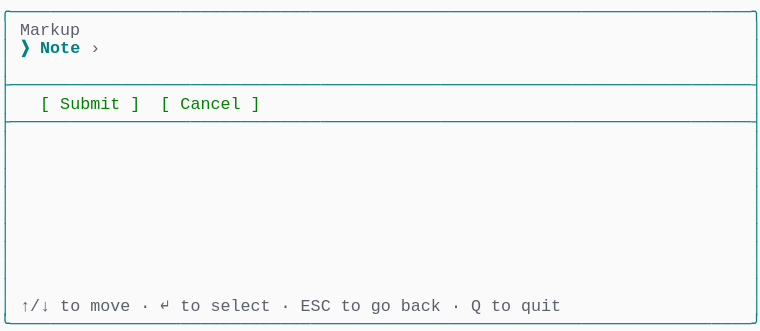
t = 0.00 s
t = 0.69 s: frame unchanged from t = 0.00 s, image omitted
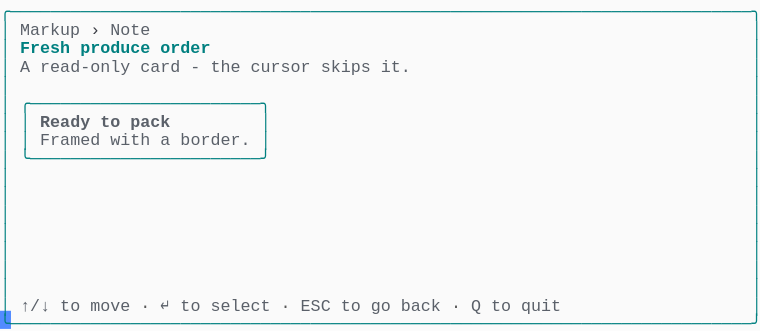
t = 1.37 s
t = 2.06 s: frame unchanged from t = 1.37 s, image omitted
t = 2.75 s: frame unchanged from t = 1.37 s, image omitted
t = 3.44 s: frame unchanged from t = 1.37 s, image omitted

The animated SVG that drew these frames (rendered in a browser with its animation timeline set to each time). Animation: 1 CSS @keyframes rule; one cycle of 4.12 s, repeats indefinitely.

<svg xmlns="http://www.w3.org/2000/svg" xmlns:xlink="http://www.w3.org/1999/xlink" width="760" height="330.66"><rect width="760" height="330.66" rx="0" ry="0" class="a"></rect><svg height="330.66" viewBox="0 0 76 33.066" width="760" xmlns="http://www.w3.org/2000/svg" xmlns:xlink="http://www.w3.org/1999/xlink"><style>.a{fill:rgb(250,250,250)}.b{font-family:Consolas,"Courier New",Courier,"Liberation Mono",monospace}.c{fill:rgb(0,128,128);white-space:pre}.d{fill:rgb(90,96,105);white-space:pre}.e{fill:rgb(88,88,88);white-space:pre}.f{fill:rgb(56,58,66);white-space:pre}.g{fill:rgb(0,128,128);font-weight:bold;white-space:pre}.h{fill:rgb(90,96,105);font-weight:bold;white-space:pre}.i{fill:transparent}.j{fill:rgb(82,139,255)}.l{animation-duration:4.125s;animation-iteration-count:infinite;animation-name:k;animation-timing-function:steps(1,end)}.m{fill:rgb(0,128,0);white-space:pre}@keyframes k{0%{transform:translateX(-0px)}0%{transform:translateX(-76px)}33.3%{transform:translateX(-152px)}100%{transform:translateX(-228px)}}</style><g font-family="Consolas, &quot;Courier New&quot;, Courier, &quot;Liberation Mono&quot;, monospace" font-size="1.67" class="b"><defs><symbol id="1"><text x="0" y="1.67" class="c" textLength="76.152" lengthAdjust="spacingAndGlyphs">╭──────────────────────────────────────────────────────────────────────────╮</text></symbol><symbol id="2"><text x="0" y="1.67" class="c" textLength="1.002" lengthAdjust="spacingAndGlyphs">│</text><text x="75.14999999999999" y="1.67" class="c" textLength="1.002" lengthAdjust="spacingAndGlyphs">│</text></symbol><symbol id="3"><text x="0" y="1.67" class="c" textLength="76.152" lengthAdjust="spacingAndGlyphs">├──────────────────────────────────────────────────────────────────────────┤</text></symbol><symbol id="4"><text x="0" y="1.67" class="c" textLength="1.002" lengthAdjust="spacingAndGlyphs">│</text><text x="2.004" y="1.67" class="d" textLength="3.006" lengthAdjust="spacingAndGlyphs">↑/↓</text><text x="6.012" y="1.67" class="d" textLength="2.004" lengthAdjust="spacingAndGlyphs">to</text><text x="9.017999999999999" y="1.67" class="d" textLength="4.008" lengthAdjust="spacingAndGlyphs">move</text><text x="14.027999999999999" y="1.67" class="e" textLength="1.002" lengthAdjust="spacingAndGlyphs">·</text><text x="16.032" y="1.67" class="d" textLength="1.002" lengthAdjust="spacingAndGlyphs">↵</text><text x="18.035999999999998" y="1.67" class="d" textLength="2.004" lengthAdjust="spacingAndGlyphs">to</text><text x="21.041999999999998" y="1.67" class="d" textLength="6.012" lengthAdjust="spacingAndGlyphs">select</text><text x="28.055999999999997" y="1.67" class="e" textLength="1.002" lengthAdjust="spacingAndGlyphs">·</text><text x="30.059999999999995" y="1.67" class="d" textLength="3.006" lengthAdjust="spacingAndGlyphs">ESC</text><text x="34.068" y="1.67" class="d" textLength="2.004" lengthAdjust="spacingAndGlyphs">to</text><text x="37.074" y="1.67" class="d" textLength="2.004" lengthAdjust="spacingAndGlyphs">go</text><text x="40.08" y="1.67" class="d" textLength="4.008" lengthAdjust="spacingAndGlyphs">back</text><text x="45.089999999999996" y="1.67" class="e" textLength="1.002" lengthAdjust="spacingAndGlyphs">·</text><text x="47.093999999999994" y="1.67" class="d" textLength="1.002" lengthAdjust="spacingAndGlyphs">Q</text><text x="49.098" y="1.67" class="d" textLength="2.004" lengthAdjust="spacingAndGlyphs">to</text><text x="52.104" y="1.67" class="d" textLength="4.008" lengthAdjust="spacingAndGlyphs">quit</text><text x="75.14999999999999" y="1.67" class="c" textLength="1.002" lengthAdjust="spacingAndGlyphs">│</text></symbol><symbol id="5"><text x="0" y="1.67" class="c" textLength="76.152" lengthAdjust="spacingAndGlyphs">╰──────────────────────────────────────────────────────────────────────────╯</text></symbol><symbol id="6"><text x="0" y="1.67" class="c" textLength="1.002" lengthAdjust="spacingAndGlyphs">│</text><text x="2.004" y="1.67" class="d" textLength="6.012" lengthAdjust="spacingAndGlyphs">Markup</text><text x="9.017999999999999" y="1.67" class="f" textLength="1.002" lengthAdjust="spacingAndGlyphs">›</text><text x="11.021999999999998" y="1.67" class="d" textLength="4.008" lengthAdjust="spacingAndGlyphs">Note</text><text x="75.14999999999999" y="1.67" class="c" textLength="1.002" lengthAdjust="spacingAndGlyphs">│</text></symbol><symbol id="7"><text x="0" y="1.67" class="c" textLength="1.002" lengthAdjust="spacingAndGlyphs">│</text><text x="2.004" y="1.67" class="g" textLength="5.01" lengthAdjust="spacingAndGlyphs">Fresh</text><text x="8.016" y="1.67" class="g" textLength="7.014" lengthAdjust="spacingAndGlyphs">produce</text><text x="16.032" y="1.67" class="g" textLength="5.01" lengthAdjust="spacingAndGlyphs">order</text><text x="75.14999999999999" y="1.67" class="c" textLength="1.002" lengthAdjust="spacingAndGlyphs">│</text></symbol><symbol id="8"><text x="0" y="1.67" class="c" textLength="1.002" lengthAdjust="spacingAndGlyphs">│</text><text x="2.004" y="1.67" class="d" textLength="1.002" lengthAdjust="spacingAndGlyphs">A</text><text x="4.008" y="1.67" class="d" textLength="9.018" lengthAdjust="spacingAndGlyphs">read-only</text><text x="14.027999999999999" y="1.67" class="d" textLength="4.008" lengthAdjust="spacingAndGlyphs">card</text><text x="19.037999999999997" y="1.67" class="d" textLength="1.002" lengthAdjust="spacingAndGlyphs">-</text><text x="21.041999999999998" y="1.67" class="d" textLength="3.006" lengthAdjust="spacingAndGlyphs">the</text><text x="25.05" y="1.67" class="d" textLength="6.012" lengthAdjust="spacingAndGlyphs">cursor</text><text x="32.064" y="1.67" class="d" textLength="5.01" lengthAdjust="spacingAndGlyphs">skips</text><text x="38.07599999999999" y="1.67" class="d" textLength="3.006" lengthAdjust="spacingAndGlyphs">it.</text><text x="75.14999999999999" y="1.67" class="c" textLength="1.002" lengthAdjust="spacingAndGlyphs">│</text></symbol><symbol id="9"><text x="0" y="1.67" class="c" textLength="1.002" lengthAdjust="spacingAndGlyphs">│</text><text x="2.004" y="1.67" class="c" textLength="25.05" lengthAdjust="spacingAndGlyphs">╭───────────────────────╮</text><text x="75.14999999999999" y="1.67" class="c" textLength="1.002" lengthAdjust="spacingAndGlyphs">│</text></symbol><symbol id="10"><text x="0" y="1.67" class="c" textLength="1.002" lengthAdjust="spacingAndGlyphs">│</text><text x="2.004" y="1.67" class="c" textLength="1.002" lengthAdjust="spacingAndGlyphs">│</text><text x="4.008" y="1.67" class="h" textLength="5.01" lengthAdjust="spacingAndGlyphs">Ready</text><text x="10.02" y="1.67" class="h" textLength="2.004" lengthAdjust="spacingAndGlyphs">to</text><text x="13.026" y="1.67" class="h" textLength="4.008" lengthAdjust="spacingAndGlyphs">pack</text><text x="26.052" y="1.67" class="c" textLength="1.002" lengthAdjust="spacingAndGlyphs">│</text><text x="75.14999999999999" y="1.67" class="c" textLength="1.002" lengthAdjust="spacingAndGlyphs">│</text></symbol><symbol id="11"><text x="0" y="1.67" class="c" textLength="1.002" lengthAdjust="spacingAndGlyphs">│</text><text x="2.004" y="1.67" class="c" textLength="1.002" lengthAdjust="spacingAndGlyphs">│</text><text x="4.008" y="1.67" class="d" textLength="6.012" lengthAdjust="spacingAndGlyphs">Framed</text><text x="11.021999999999998" y="1.67" class="d" textLength="4.008" lengthAdjust="spacingAndGlyphs">with</text><text x="16.032" y="1.67" class="d" textLength="1.002" lengthAdjust="spacingAndGlyphs">a</text><text x="18.035999999999998" y="1.67" class="d" textLength="7.014" lengthAdjust="spacingAndGlyphs">border.</text><text x="26.052" y="1.67" class="c" textLength="1.002" lengthAdjust="spacingAndGlyphs">│</text><text x="75.14999999999999" y="1.67" class="c" textLength="1.002" lengthAdjust="spacingAndGlyphs">│</text></symbol><symbol id="12"><text x="0" y="1.67" class="c" textLength="1.002" lengthAdjust="spacingAndGlyphs">│</text><text x="2.004" y="1.67" class="c" textLength="25.05" lengthAdjust="spacingAndGlyphs">╰───────────────────────╯</text><text x="75.14999999999999" y="1.67" class="c" textLength="1.002" lengthAdjust="spacingAndGlyphs">│</text></symbol><symbol id="a"><rect height="18" width="76" x="0" y="0" class="i"></rect></symbol><symbol id="b"><rect height="1.837" width="1.1022" class="j"></rect></symbol></defs><rect height="33.066" width="76" class="a"></rect><g class="l"><svg x="0" y="0" width="304"><svg x="0"><use xlink:href="#a"></use><use xlink:href="#b" x="-0.0040000000000000036" y="0"></use></svg><svg x="76"><use xlink:href="#a"></use><use xlink:href="#b" x="75.996" y="31.054000000000002"></use><use xlink:href="#1" y="0"></use><text x="0" y="3.5069999999999997" class="c" textLength="1.002" lengthAdjust="spacingAndGlyphs">│</text><text x="2.004" y="3.5069999999999997" class="d" textLength="6.012" lengthAdjust="spacingAndGlyphs">Markup</text><text x="75.14999999999999" y="3.5069999999999997" class="c" textLength="1.002" lengthAdjust="spacingAndGlyphs">│</text><text x="0" y="5.343999999999999" class="c" textLength="1.002" lengthAdjust="spacingAndGlyphs">│</text><text x="2.004" y="5.343999999999999" class="g" textLength="1.002" lengthAdjust="spacingAndGlyphs">❯</text><text x="4.008" y="5.343999999999999" class="g" textLength="4.008" lengthAdjust="spacingAndGlyphs">Note</text><text x="9.017999999999999" y="5.343999999999999" class="d" textLength="1.002" lengthAdjust="spacingAndGlyphs">›</text><text x="75.14999999999999" y="5.343999999999999" class="c" textLength="1.002" lengthAdjust="spacingAndGlyphs">│</text><use xlink:href="#2" y="5.511"></use><use xlink:href="#3" y="7.348"></use><text x="0" y="10.855" class="c" textLength="1.002" lengthAdjust="spacingAndGlyphs">│</text><text x="4.008" y="10.855" class="m" textLength="1.002" lengthAdjust="spacingAndGlyphs">[</text><text x="6.012" y="10.855" class="m" textLength="6.012" lengthAdjust="spacingAndGlyphs">Submit</text><text x="13.026" y="10.855" class="m" textLength="1.002" lengthAdjust="spacingAndGlyphs">]</text><text x="16.032" y="10.855" class="m" textLength="1.002" lengthAdjust="spacingAndGlyphs">[</text><text x="18.035999999999998" y="10.855" class="m" textLength="6.012" lengthAdjust="spacingAndGlyphs">Cancel</text><text x="25.05" y="10.855" class="m" textLength="1.002" lengthAdjust="spacingAndGlyphs">]</text><text x="75.14999999999999" y="10.855" class="c" textLength="1.002" lengthAdjust="spacingAndGlyphs">│</text><use xlink:href="#3" y="11.022"></use><use xlink:href="#2" y="12.859"></use><use xlink:href="#2" y="14.696"></use><use xlink:href="#2" y="16.533"></use><use xlink:href="#2" y="18.37"></use><use xlink:href="#2" y="20.206999999999997"></use><use xlink:href="#2" y="22.044"></use><use xlink:href="#2" y="23.881000000000004"></use><use xlink:href="#2" y="25.718"></use><use xlink:href="#2" y="27.555"></use><use xlink:href="#4" y="29.392"></use><use xlink:href="#5" y="31.229000000000003"></use></svg><svg x="152"><use xlink:href="#a"></use><use xlink:href="#b" x="75.996" y="31.054000000000002"></use><use xlink:href="#1" y="0"></use><use xlink:href="#6" y="1.837"></use><use xlink:href="#7" y="3.674"></use><use xlink:href="#8" y="5.511"></use><use xlink:href="#2" y="7.348"></use><use xlink:href="#9" y="9.185"></use><use xlink:href="#10" y="11.022"></use><use xlink:href="#11" y="12.859"></use><use xlink:href="#12" y="14.696"></use><use xlink:href="#2" y="16.533"></use><use xlink:href="#2" y="18.37"></use><use xlink:href="#2" y="20.206999999999997"></use><use xlink:href="#2" y="22.044"></use><use xlink:href="#2" y="23.881000000000004"></use><use xlink:href="#2" y="25.718"></use><use xlink:href="#2" y="27.555"></use><use xlink:href="#4" y="29.392"></use><use xlink:href="#5" y="31.229000000000003"></use></svg><svg x="228"><use xlink:href="#a"></use><use xlink:href="#b" x="0.996" y="31.054000000000002"></use><use xlink:href="#6" y="0"></use><use xlink:href="#7" y="1.837"></use><use xlink:href="#8" y="3.674"></use><use xlink:href="#2" y="5.511"></use><use xlink:href="#9" y="7.348"></use><use xlink:href="#10" y="9.185"></use><use xlink:href="#11" y="11.022"></use><use xlink:href="#12" y="12.859"></use><use xlink:href="#2" y="14.696"></use><use xlink:href="#2" y="16.533"></use><use xlink:href="#2" y="18.37"></use><use xlink:href="#2" y="20.206999999999997"></use><use xlink:href="#2" y="22.044"></use><use xlink:href="#2" y="23.881000000000004"></use><use xlink:href="#2" y="25.718"></use><use xlink:href="#4" y="27.555"></use><use xlink:href="#5" y="29.392"></use></svg></svg></g></g></svg></svg>
